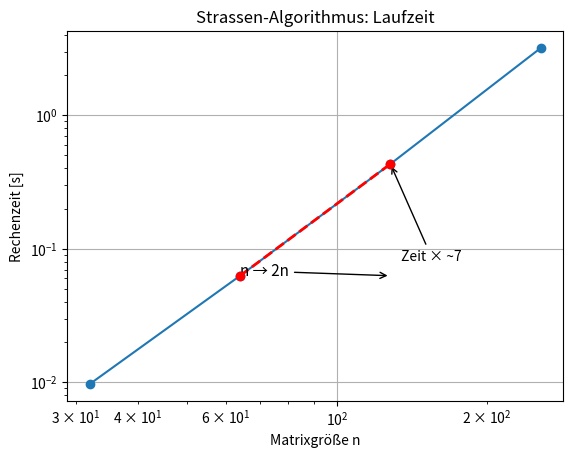

The matplotlib source for this figure:
import numpy as np
import time
import matplotlib.pyplot as plt

#Strassen Algorithmus


def strassen(A,B):
    n=A.shape[0]

    if n<=2:
        return A @ B
    
    mid=n//2
    A11=A[:mid,:mid]
    A12=A[:mid, mid:]
    A21=A[mid:,:mid]
    A22=A[mid:, mid:]

    B11=A[:mid,:mid]
    B12=A[:mid, mid:]
    B21=A[mid:,:mid]
    B22=A[mid:, mid:]

    #Strassen-Hilfsmatrizen

    M1 = strassen(A11 + A22, B11 + B22)
    M2 = strassen(A21 + A22, B11)
    M3 = strassen(A11, B12 - B22)
    M4 = strassen(A22, B21 - B11)
    M5 = strassen(A11 + A12, B22)
    M6 = strassen(A21 - A11, B11 + B12)
    M7 = strassen(A12 - A22, B21 + B22)
    
    C11=M1+M4-M5+M7
    C12=M3+M5
    C21=M2+M4
    C22=M1-M2+M3+M6

    C=np.vstack((np.hstack((C11,C12)),
                np.hstack((C21,C22)),

    ))

    return C


n_values=[32,64,128,256]
times=[]

for n in n_values:
    A=np.random.rand(n,n)
    B=np.random.rand(n,n)

    start=time.time()
    C=strassen(A,B)
    end=time.time()

    times.append(end-start)
    print(f"n={n}, Zeit={end-start:.6f}s")

plt.figure()

plt.loglog(n_values, times, marker="o", label="Messwerte")

# zwei Punkte auswählen: n = 64 und n = 128
i1, i2 = 1, 2

n1, n2 = n_values[i1], n_values[i2]
t1, t2 = times[i1], times[i2]

# Verbindungslinie
plt.plot([n1, n2], [t1, t2], "r--", linewidth=2, label="Verdopplung von n")

# Punkte hervorheben
plt.scatter([n1, n2], [t1, t2], color="red", zorder=5)

# Annotationen direkt im Plot
plt.annotate("n → 2n",
             xy=(n2, t1),
             xytext=(n1, t1),
             arrowprops=dict(arrowstyle="->"),
             fontsize=11)

plt.annotate("Zeit × ~7",
             xy=(n2, t2),
             xytext=(n2*1.05, t1*1.3),
             arrowprops=dict(arrowstyle="->"),
             fontsize=10)






plt.xlabel("Matrixgröße n")
plt.ylabel("Rechenzeit [s]")
plt.title("Strassen-Algorithmus: Laufzeit")
plt.grid(True)
plt.show()


    
